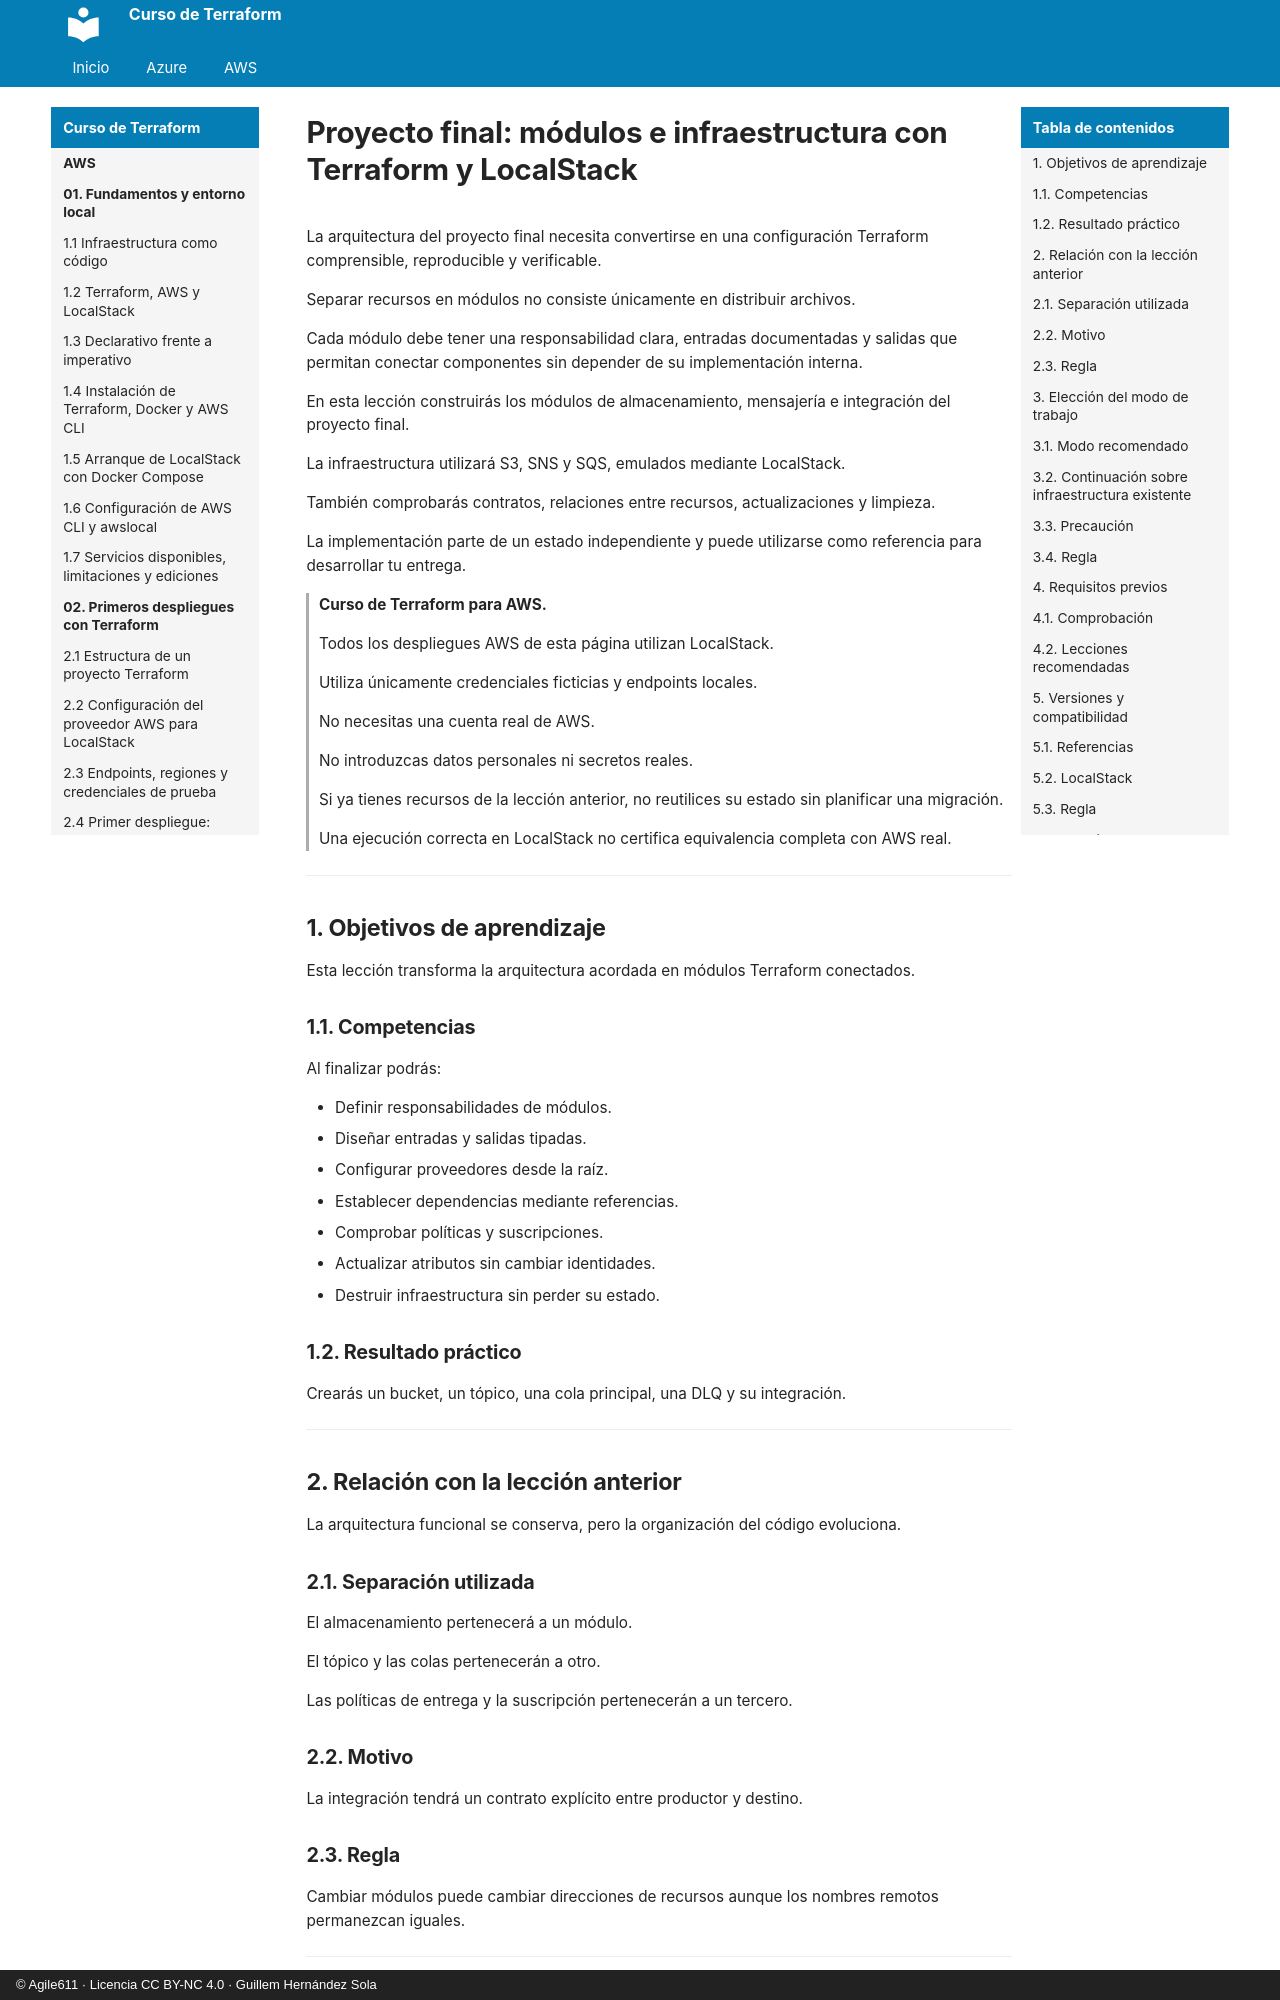

repository: agile611/curso-terraform · page: aws/11-02-proyecto-final-modulos-e-infraestructura/index.html · generator: mkdocs · copyright: © Agile611 · Licencia CC BY-NC 4.0 · Guillem Hernández Sola

# Proyecto final: módulos e infraestructura con Terraform y LocalStack

La arquitectura del proyecto final necesita convertirse en una configuración Terraform comprensible, reproducible y verificable.

Separar recursos en módulos no consiste únicamente en distribuir archivos.

Cada módulo debe tener una responsabilidad clara, entradas documentadas y salidas que permitan conectar componentes sin depender de su implementación interna.

En esta lección construirás los módulos de almacenamiento, mensajería e integración del proyecto final.

La infraestructura utilizará S3, SNS y SQS, emulados mediante LocalStack.

También comprobarás contratos, relaciones entre recursos, actualizaciones y limpieza.

La implementación parte de un estado independiente y puede utilizarse como referencia para desarrollar tu entrega.

> **Curso de Terraform para AWS.**
>
> Todos los despliegues AWS de esta página utilizan LocalStack.
>
> Utiliza únicamente credenciales ficticias y endpoints locales.
>
> No necesitas una cuenta real de AWS.
>
> No introduzcas datos personales ni secretos reales.
>
> Si ya tienes recursos de la lección anterior, no reutilices su estado sin planificar una migración.
>
> Una ejecución correcta en LocalStack no certifica equivalencia completa con AWS real.

---

## 1. Objetivos de aprendizaje

Esta lección transforma la arquitectura acordada en módulos Terraform conectados.

### 1.1. Competencias

Al finalizar podrás:

- Definir responsabilidades de módulos.
- Diseñar entradas y salidas tipadas.
- Configurar proveedores desde la raíz.
- Establecer dependencias mediante referencias.
- Comprobar políticas y suscripciones.
- Actualizar atributos sin cambiar identidades.
- Destruir infraestructura sin perder su estado.

### 1.2. Resultado práctico

Crearás un bucket, un tópico, una cola principal, una DLQ y su integración.

---
